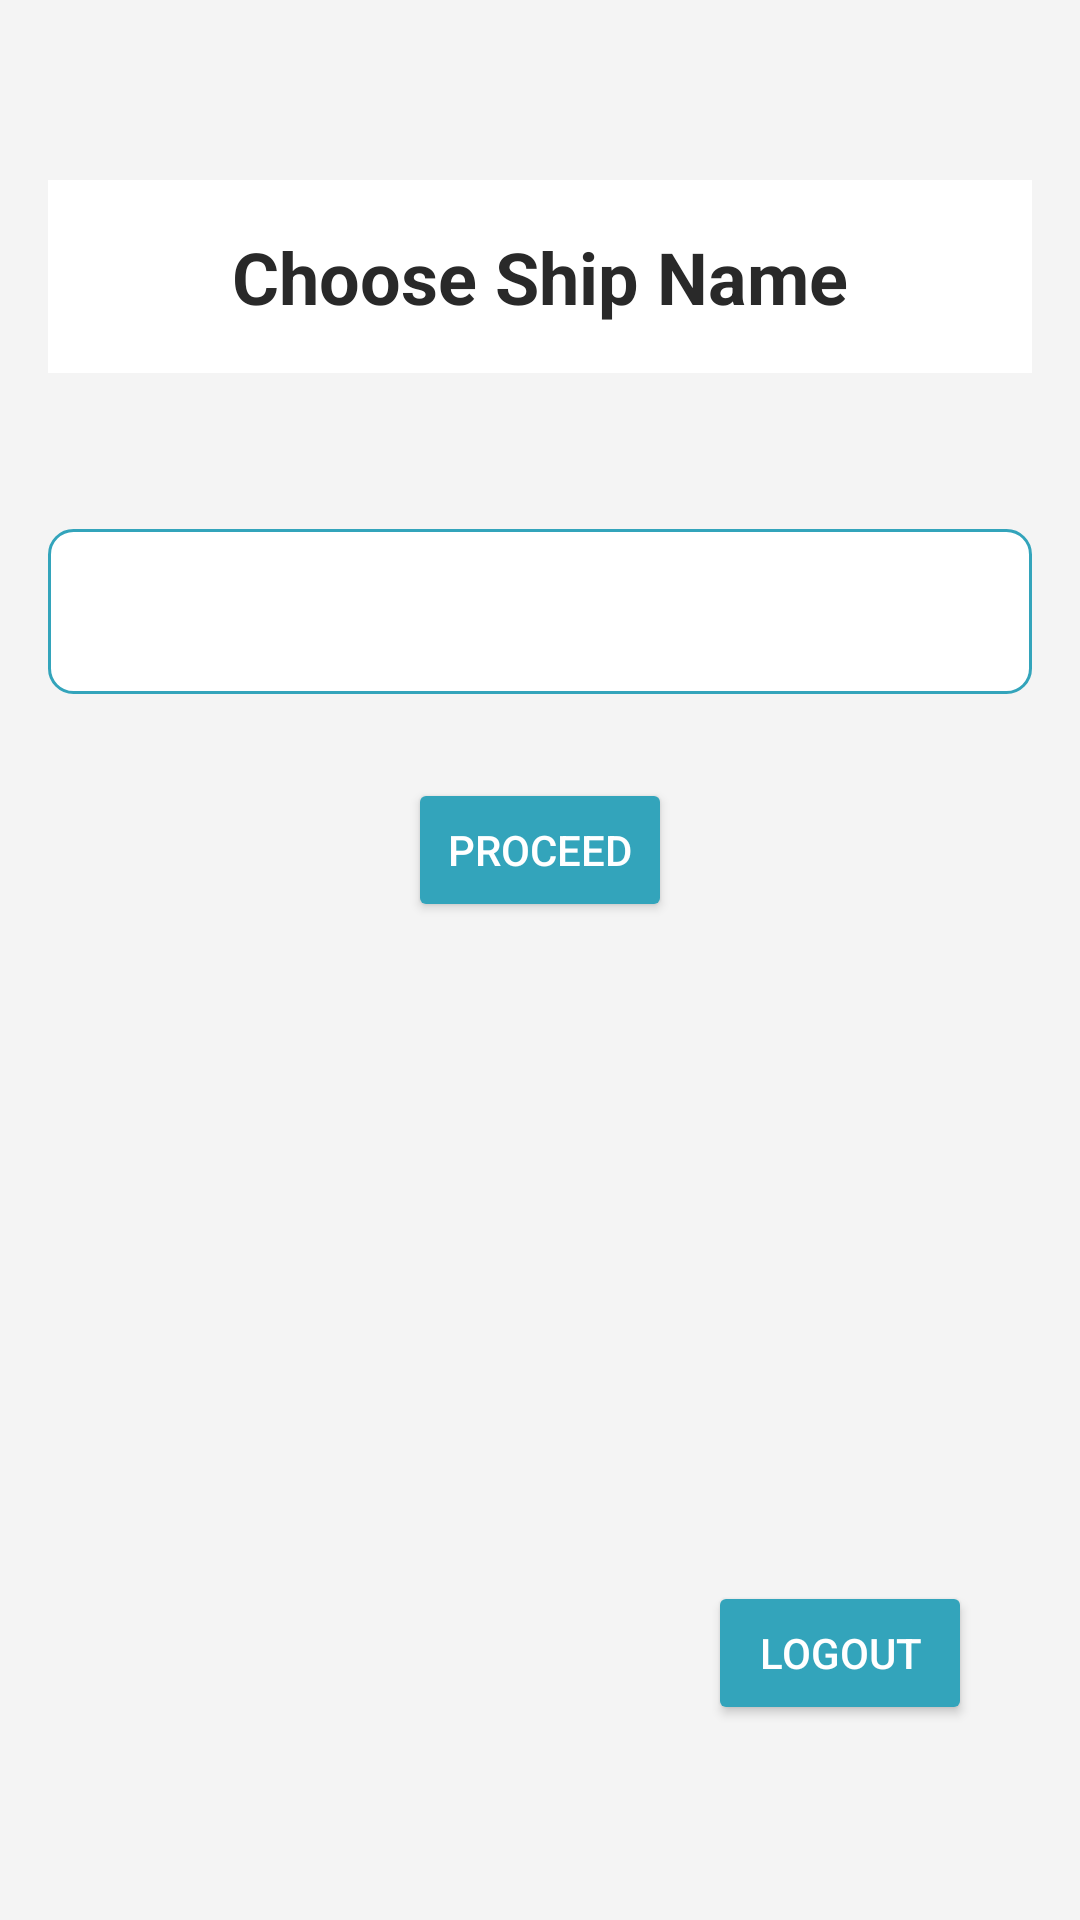

Here is an Android app screen rendered from its layout file. Give the layout XML and the strings, colors and styles it references.
<!-- AndroidManifest.xml: application theme Theme.CruiseMaster -->
<!-- res/layout/fragment_ship_list.xml -->
<?xml version="1.0" encoding="utf-8"?>
<layout xmlns:app="http://schemas.android.com/apk/res-auto"
    xmlns:android="http://schemas.android.com/apk/res/android"
    >
    <data>
        <variable
            name="viewModel"
            type="com.example.cruisemaster.shiplist.viewmodel.ShipListViewModel" />
    </data>

    <androidx.constraintlayout.widget.ConstraintLayout
        android:layout_width="match_parent"
        android:layout_height="match_parent"
        android:orientation="vertical"
        android:background="@color/background"
        android:padding="16dp">

        <TextView
            android:id="@+id/textView2"
            android:layout_width="match_parent"
            android:layout_height="wrap_content"
            android:layout_marginTop="44dp"
            android:background="@android:color/white"
            android:gravity="center"
            android:padding="16dp"
            android:text="Choose Ship Name"
            android:textColor="@color/textcolor"
            android:textSize="24sp"
            android:textStyle="bold"
            app:layout_constraintEnd_toEndOf="parent"
            app:layout_constraintHorizontal_bias="0.0"
            app:layout_constraintStart_toStartOf="parent"
            app:layout_constraintTop_toTopOf="parent" />


        <Spinner
            android:id="@+id/spinner"
            android:layout_width="match_parent"
            android:verticalScrollbarPosition="left"
            android:layout_height="55dp"
            android:layout_marginTop="52dp"
            android:background="@drawable/custom_ship_spinner_back_ground"
            app:layout_constraintEnd_toEndOf="parent"
            app:layout_constraintHorizontal_bias="0.0"
            app:layout_constraintStart_toStartOf="parent"
            app:layout_constraintTop_toBottomOf="@+id/textView2" />



        <Button
            android:id="@+id/proceedButton"
            android:layout_width="wrap_content"
            android:layout_height="wrap_content"
            android:layout_gravity="center"
            android:layout_margin="20dp"
            android:layout_marginTop="28dp"
            android:backgroundTint="@color/button"
            android:text="Proceed"
            android:textColor="@color/white"
            app:layout_constraintBottom_toBottomOf="parent"
            app:layout_constraintEnd_toEndOf="parent"
            app:layout_constraintStart_toStartOf="parent"
            app:layout_constraintTop_toBottomOf="@+id/spinner"
            app:layout_constraintVertical_bias="0.026" />

        <Button
            android:id="@+id/logout"
            android:layout_width="wrap_content"
            android:layout_height="wrap_content"
            android:layout_gravity="center"
            android:layout_margin="20dp"
            android:backgroundTint="@color/button"
            android:text="Logout"
            android:textColor="@color/white"
            app:layout_constraintBottom_toBottomOf="parent"
            app:layout_constraintEnd_toEndOf="parent"
            app:layout_constraintHorizontal_bias="1.0"
            app:layout_constraintStart_toStartOf="parent"
            app:layout_constraintTop_toTopOf="parent"
            app:layout_constraintVertical_bias="0.944" />

    </androidx.constraintlayout.widget.ConstraintLayout>
</layout>
<!-- resources referenced by this layout -->
<resources>
  <color name="background">#f4f4f4</color>
  <color name="button">#33a4bb</color>
  <color name="textcolor">#292929</color>
  <color name="white">#FFFFFFFF</color>
  <!-- drawable custom_ship_spinner_back_ground (drawable) -->
  <?xml version="1.0" encoding="utf-8"?>
  <shape xmlns:android="http://schemas.android.com/apk/res/android"
      android:shape="rectangle">
      <solid android:color="@android:color/white"/>
      <stroke android:width="1dp" android:color="#33a4bb"/>
      <corners android:radius="8dp"/>
  </shape>
  <style name="Theme.CruiseMaster" parent="Base.Theme.CruiseMaster" />
  <style name="Base.Theme.CruiseMaster" parent="Theme.Material3.DayNight.NoActionBar">
          
          
  
  
  
  
      </style>
</resources>
